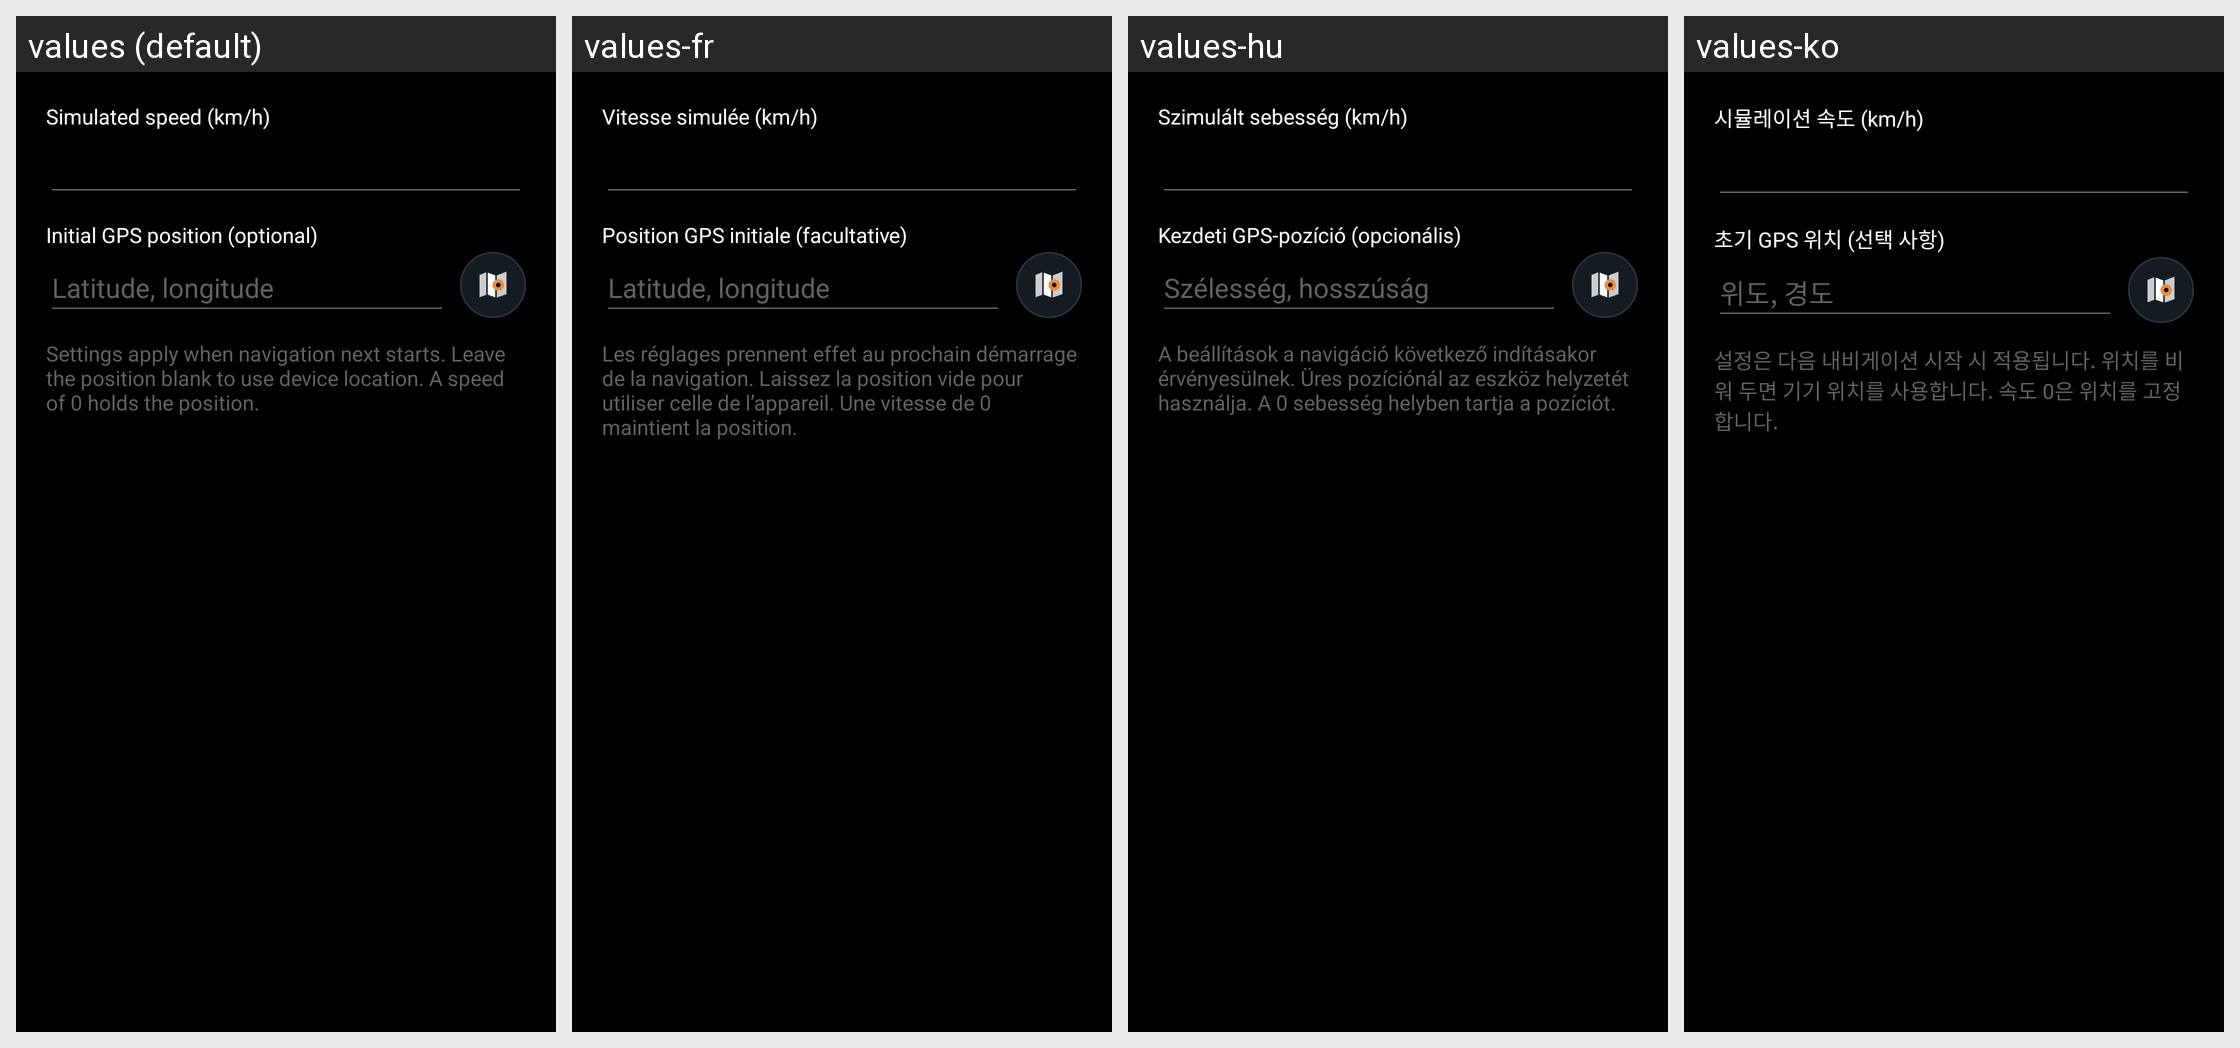

Here is an Android app screen in its default locale and in the app's own translations. Write out the translated-string differences for the strings that appear on this screen.
Android screen res/layout/dialog_simulation.xml rendered under 4 locales, left to right: values (default), values-fr, values-hu, values-ko. Device: Nexus 5 (rendered at 1080×1920; each locale shown at half size, 540×960, under a caption strip naming it); theme Theme.ViBRoNavigator.
Other locales in the repository, not shown: values-ar, values-ca, values-cs, values-da, values-de, values-el, values-es, values-it, values-ja, values-nl, values-pl, values-pt, values-sv, values-zh.
Strings drawn on this screen, with the default value and each locale's value (text and hints the layout hard-codes, and strings that could not be matched under every locale, appear in the picture but are not listed):

simulation_speed_kmh
  values: Simulated speed (km/h)
  values-fr: Vitesse simulée (km/h)
  values-hu: Szimulált sebesség (km/h)
  values-ko: 시뮬레이션 속도 (km/h)

simulation_initial_position
  values: Initial GPS position (optional)
  values-fr: Position GPS initiale (facultative)
  values-hu: Kezdeti GPS-pozíció (opcionális)
  values-ko: 초기 GPS 위치 (선택 사항)

simulation_position_hint
  values: Latitude, longitude
  values-fr: Latitude, longitude
  values-hu: Szélesség, hosszúság
  values-ko: 위도, 경도

simulation_config_help
  values: Settings apply when navigation next starts. Leave the position blank to use device location. A speed of 0 holds the position.
  values-fr: Les réglages prennent effet au prochain démarrage de la navigation. Laissez la position vide pour utiliser celle de l’appareil. Une vitesse de 0 maintient la position.
  values-hu: A beállítások a navigáció következő indításakor érvényesülnek. Üres pozíciónál az eszköz helyzetét használja. A 0 sebesség helyben tartja a pozíciót.
  values-ko: 설정은 다음 내비게이션 시작 시 적용됩니다. 위치를 비워 두면 기기 위치를 사용합니다. 속도 0은 위치를 고정합니다.
